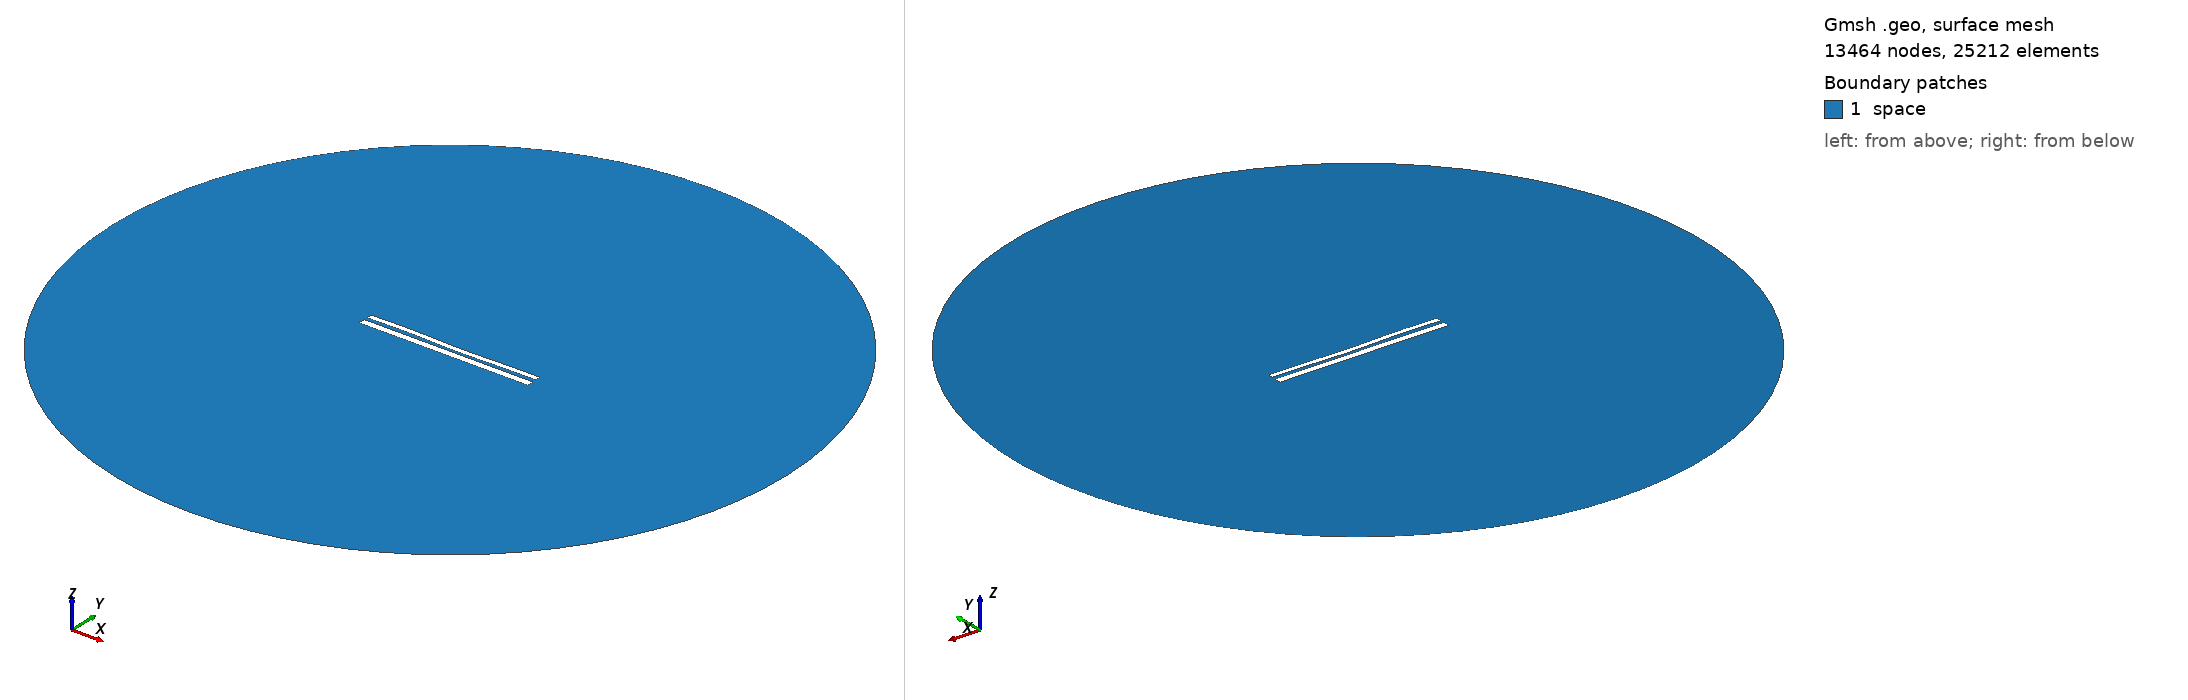

Gmsh geometry script, surface-meshed: 13464 nodes, 25212 surface elements. Boundary patches (legend numbers): 1 space. Left view from above one corner, right view from below the opposite corner. Legend entries are the model's physical surfaces. The drawing asked Gmsh for element sizes between 1% and 20% of the model's largest extent; the script's own settings can give other sizes.

=== 10150.geo (drawn) ===
//---------------------------------------
// Geometry kernel
//---------------------------------------

SetFactory("OpenCASCADE");



//---------------------------------------
// Parameters of the geometry
//---------------------------------------

// Overetch of the upper plate
overetch = 0.375;

// Distance between the plates
distance = 1.75;

// Discretization over the x axis (for the deformation)
nx = 50; 

// Length of the plate
L = 100 - overetch; 

// Number of modes
n = 4; 

// 1st mode coefficient
coeff(1) = -0.075;
beta(1) = 0.596864 * 3.1415926535 / L;

// 2nd mode coefficient
coeff(2) = -0.15;
beta(2) = 1.49418 * 3.1415926535 / L;

// 3rd mode coefficient
coeff(3) = 0.15;
beta(3) = 2.50025 * 3.1415926535 / L;

// 4th mode coefficient
coeff(4) = 0.15;
beta(4) = 3.49999 * 3.1415926535 / L;



//---------------------------------------
// Upper plate (deformed rectangle)
//---------------------------------------

// Coordiantes of the upper plate
xmin = -50;
xmax = 50 - overetch;

// Height of the upper plate
yheight = 4 - 2 * overetch;

// Indexes of the points
UpperID[] = {};
LowerID[] = {};
LeftID[] = {};
RightID[] = {};

// Point index
p = 1;

// Horizontal edges
For i In {1:nx}
    x = xmin + (i-1)*(xmax - xmin)/(nx-1);

    y_bottom = distance / 2 + overetch;
    For j In {1:n}
        C = (Cosh(beta(j)*L) + Cos(beta(j)*L)) / (Sinh(beta(j)*L) + Sin(beta(j)*L));
        y_bottom  = y_bottom + coeff(j) * (Cosh(beta(j)*(x+50)) - Cos(beta(j)*(x+50)) - C * (Sinh(beta(j)*(x+50)) - Sin(beta(j)*(x+50))));
    EndFor

    y_top = y_bottom + yheight;

    Point(p) = {x, y_top, 0, 1.0};
    UpperID[i] = p;
    p = p + 1;

    Point(p) = {x, y_bottom, 0, 1.0};
    LowerID[i] = p;
    p = p + 1;
EndFor

// Create point lists
UpperPts[] = {}; LowerPts[] = {};
For i In {1:nx}
  UpperPts[] += {UpperID[i]};
  LowerPts[] += {LowerID[i]};
EndFor

// Build splines
Spline(1) = {UpperPts[]};
Spline(2) = {LowerPts[]};
Line(3) = {LowerPts[nx-1], UpperPts[nx-1]};
Line(4) = {LowerPts[0], UpperPts[0]};

// Build the plane surface
Curve Loop(1) = {2, 3, -1, -4};
Plane Surface(1) = {1};



//---------------------------------------
// Lower plate (rectangle)
//---------------------------------------

// Vertices
Point(1001) = {-50, -1, 0, 1.0};
Point(1002) = { 50, -1, 0, 1.0};
Point(1003) = { 50,  -5, 0, 1.0};
Point(1004) = {-50,  -5, 0, 1.0};

// Edges
Line(5) = {1001, 1002};
Line(6) = {1002, 1003};
Line(7) = {1003, 1004};
Line(8) = {1004, 1001};

// Plane surface
Line Loop(2) = {5, 6, 7, 8};
Plane Surface(2) = {2}; 



//---------------------------------------
// Outer (fictious) boundary
//---------------------------------------

// Points
Point(1005) = {0, 0, 0};       // Center
Point(1006) = {200, 0, 0};     // Start point
Point(1007) = {0, 200, 0};     // 90 degrees
Point(1008) = {-200, 0, 0};    // 180 degrees
Point(1009) = {0, -200, 0};    // 270 degrees

// Circle arcs (each needs start, center, end)
Circle(9) = {1006, 1005, 1007};
Circle(10) = {1007, 1005, 1008};
Circle(11) = {1008, 1005, 1009};
Circle(12) = {1009, 1005, 1006};

// Plane surface for the entire domain
Curve Loop(3) = {9, 10, 11, 12};
Surface(3) = {3};

// Subtract the plates from the whole domain to obtain the actual domain where we want to solve the equations
BooleanDifference{ Surface{3}; Delete; }{ Surface{1}; Surface{2}; Delete; }




//---------------------------------------
// Transfinite Lines/Curves
//---------------------------------------

// Set the number of points on the boundaries
r = 7;

// Plates
Transfinite Curve {1, 2} = 50*r Using Progression 1;
Transfinite Curve {3, 4} = 2*r Using Progression 1;
Transfinite Line {5, 7} = 50*r Using Progression 1;
Transfinite Line {6, 8} = 2*r Using Progression 1;

// Outer boundary
Transfinite Line {9, 10, 11, 12} = 20 Using Progression 1;



//---------------------------------------
// Physical groups
//---------------------------------------                

// Physical curves (boundaries)
Physical Line("force_segment", 10) = {2};
Physical Line("upper_plate", 11) = {1, 3, 4};
Physical Line("lower_plate", 12) = {5, 6, 7, 8};
Physical Line("boundary", 20) = {9, 10, 11, 12};

// Physical Surfaces
Physical Surface("space", 30) = {3};



//---------------------------------------
// 6. Generate the Mesh
//---------------------------------------

// 2D mesh generation
Mesh 2;
